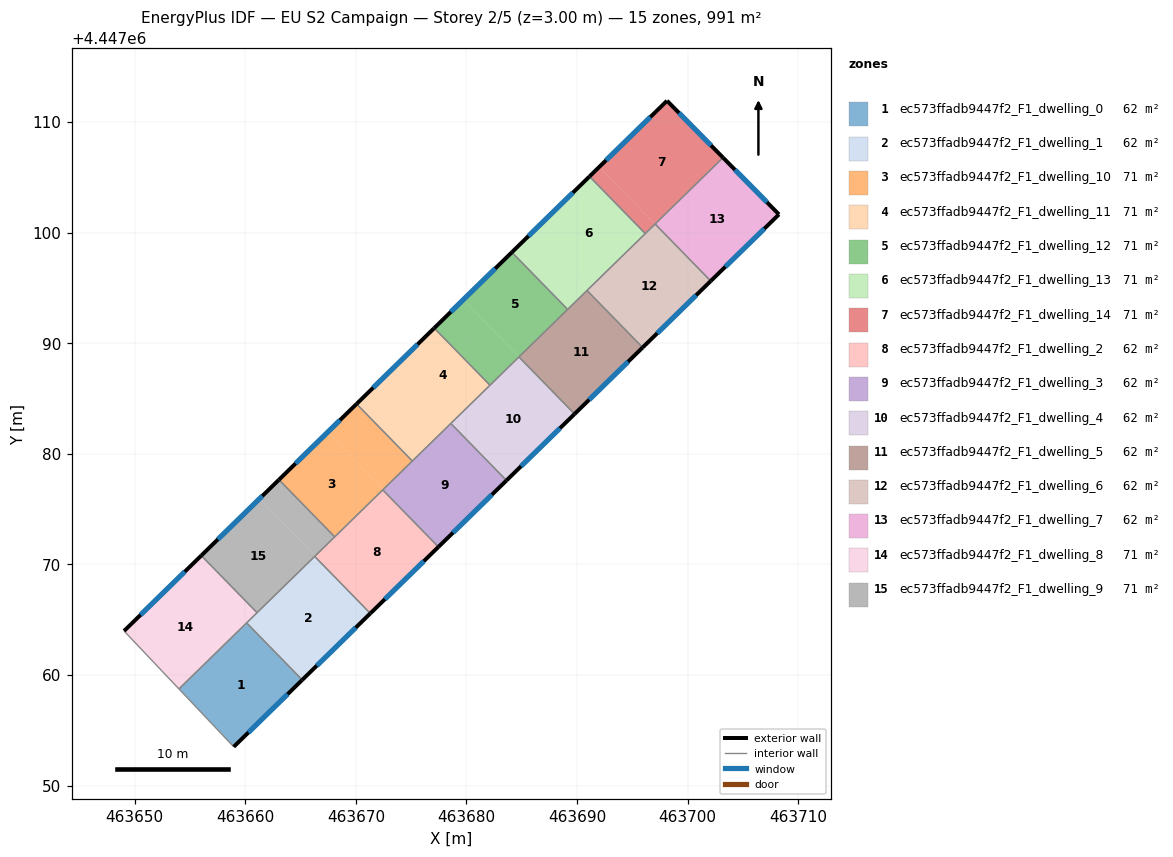
=== STOREY PLAN SPEC (per zone: floor XY polygon, exterior-wall plan segments, windows/doors) ===
zone 1: ec573ffadb9447f2_F1_dwelling_0  (61.9 m²)
  floor: (463660.13, 4447064.72) (463665.16, 4447059.57) (463658.96, 4447053.52) (463654.01, 4447058.75)
  exterior wall: (463658.96, 4447053.52) – (463665.16, 4447059.57)  [8.7 m]
    window: (463660.29, 4447054.81) – (463663.83, 4447058.27)  [8.5 m²]
  interior walls: 3
zone 2: ec573ffadb9447f2_F1_dwelling_1  (61.9 m²)
  floor: (463666.28, 4447070.73) (463671.31, 4447065.58) (463665.16, 4447059.57) (463660.13, 4447064.72)
  exterior wall: (463665.16, 4447059.57) – (463671.31, 4447065.58)  [8.6 m]
    window: (463666.48, 4447060.85) – (463669.99, 4447064.29)  [8.4 m²]
  interior walls: 4
zone 3: ec573ffadb9447f2_F1_dwelling_10  (70.8 m²)
  floor: (463667.44, 4447081.94) (463672.48, 4447076.78) (463668.09, 4447072.49) (463663.05, 4447077.66)
  floor: (463670.07, 4447084.51) (463675.11, 4447079.35) (463672.48, 4447076.78) (463667.44, 4447081.94)
  exterior wall: (463670.07, 4447084.51) – (463663.05, 4447077.66)  [9.8 m]
    window: (463668.57, 4447083.04) – (463664.55, 4447079.12)  [9.6 m²]
  interior walls: 5
zone 4: ec573ffadb9447f2_F1_dwelling_11  (70.8 m²)
  floor: (463673.58, 4447087.94) (463678.62, 4447082.78) (463675.11, 4447079.35) (463670.07, 4447084.51)
  floor: (463677.09, 4447091.36) (463682.13, 4447086.20) (463678.62, 4447082.78) (463673.58, 4447087.94)
  exterior wall: (463677.09, 4447091.36) – (463670.07, 4447084.51)  [9.8 m]
    window: (463675.58, 4447089.90) – (463671.57, 4447085.98)  [9.6 m²]
  interior walls: 4
zone 5: ec573ffadb9447f2_F1_dwelling_12  (70.8 m²)
  floor: (463684.11, 4447098.22) (463689.15, 4447093.06) (463684.76, 4447088.77) (463679.72, 4447093.93)
  floor: (463679.72, 4447093.93) (463684.76, 4447088.77) (463682.13, 4447086.20) (463677.09, 4447091.36)
  exterior wall: (463684.10, 4447098.22) – (463677.09, 4447091.36)  [9.8 m]
    window: (463682.60, 4447096.75) – (463678.59, 4447092.83)  [9.6 m²]
  interior walls: 4
zone 6: ec573ffadb9447f2_F1_dwelling_13  (70.8 m²)
  floor: (463685.86, 4447099.93) (463690.90, 4447094.77) (463689.15, 4447093.06) (463684.11, 4447098.22)
  floor: (463691.12, 4447105.07) (463696.16, 4447099.91) (463690.90, 4447094.77) (463685.86, 4447099.93)
  exterior wall: (463691.12, 4447105.07) – (463684.10, 4447098.22)  [9.8 m]
    window: (463689.62, 4447103.60) – (463685.61, 4447099.69)  [9.6 m²]
  interior walls: 4
zone 7: ec573ffadb9447f2_F1_dwelling_14  (70.8 m²)
  floor: (463698.13, 4447111.91) (463703.19, 4447106.77) (463697.04, 4447100.76) (463692.00, 4447105.93)
  floor: (463692.00, 4447105.93) (463697.04, 4447100.76) (463696.16, 4447099.91) (463691.12, 4447105.07)
  exterior wall: (463698.13, 4447111.91) – (463691.12, 4447105.07)  [9.8 m]
    window: (463696.63, 4447110.45) – (463692.62, 4447106.54)  [9.6 m²]
  exterior wall: (463703.19, 4447106.77) – (463698.13, 4447111.91)  [7.2 m]
    window: (463702.11, 4447107.87) – (463699.21, 4447110.81)  [7.1 m²]
  interior walls: 3
zone 8: ec573ffadb9447f2_F1_dwelling_2  (61.9 m²)
  floor: (463672.43, 4447076.74) (463677.47, 4447071.58) (463671.31, 4447065.58) (463666.28, 4447070.73)
  exterior wall: (463671.31, 4447065.58) – (463677.47, 4447071.58)  [8.6 m]
    window: (463672.63, 4447066.86) – (463676.15, 4447070.30)  [8.4 m²]
  interior walls: 4
zone 9: ec573ffadb9447f2_F1_dwelling_3  (61.9 m²)
  floor: (463678.59, 4447082.75) (463683.62, 4447077.59) (463677.47, 4447071.58) (463672.43, 4447076.74)
  exterior wall: (463677.47, 4447071.58) – (463683.62, 4447077.59)  [8.6 m]
    window: (463678.78, 4447072.87) – (463682.30, 4447076.31)  [8.4 m²]
  interior walls: 5
zone 10: ec573ffadb9447f2_F1_dwelling_4  (61.9 m²)
  floor: (463684.74, 4447088.75) (463689.77, 4447083.60) (463683.62, 4447077.59) (463678.59, 4447082.75)
  exterior wall: (463683.62, 4447077.59) – (463689.77, 4447083.60)  [8.6 m]
    window: (463684.94, 4447078.88) – (463688.46, 4447082.31)  [8.4 m²]
  interior walls: 4
zone 11: ec573ffadb9447f2_F1_dwelling_5  (61.9 m²)
  floor: (463690.90, 4447094.76) (463695.93, 4447089.61) (463689.77, 4447083.60) (463684.74, 4447088.75)
  exterior wall: (463689.77, 4447083.60) – (463695.93, 4447089.61)  [8.6 m]
    window: (463691.09, 4447084.89) – (463694.61, 4447088.32)  [8.4 m²]
  interior walls: 4
zone 12: ec573ffadb9447f2_F1_dwelling_6  (61.9 m²)
  floor: (463697.05, 4447100.77) (463702.08, 4447095.62) (463695.93, 4447089.61) (463690.90, 4447094.76)
  exterior wall: (463695.93, 4447089.61) – (463702.08, 4447095.62)  [8.6 m]
    window: (463697.25, 4447090.90) – (463700.76, 4447094.33)  [8.4 m²]
  interior walls: 4
zone 13: ec573ffadb9447f2_F1_dwelling_7  (61.9 m²)
  floor: (463703.19, 4447106.77) (463708.25, 4447101.64) (463702.08, 4447095.62) (463697.05, 4447100.77)
  exterior wall: (463708.25, 4447101.64) – (463703.19, 4447106.77)  [7.2 m]
    window: (463707.16, 4447102.74) – (463704.28, 4447105.67)  [7.1 m²]
  exterior wall: (463702.08, 4447095.62) – (463708.25, 4447101.64)  [8.6 m]
    window: (463703.40, 4447096.91) – (463706.93, 4447100.35)  [8.4 m²]
  interior walls: 2
zone 14: ec573ffadb9447f2_F1_dwelling_8  (70.8 m²)
  floor: (463655.15, 4447069.95) (463660.19, 4447064.78) (463654.01, 4447058.75) (463649.05, 4447063.99)
  floor: (463656.03, 4447070.80) (463661.07, 4447065.64) (463660.19, 4447064.78) (463655.15, 4447069.95)
  exterior wall: (463656.03, 4447070.80) – (463649.05, 4447063.99)  [9.8 m]
    window: (463654.54, 4447069.34) – (463650.55, 4447065.45)  [9.6 m²]
  interior walls: 4
zone 15: ec573ffadb9447f2_F1_dwelling_9  (70.8 m²)
  floor: (463661.30, 4447075.94) (463666.34, 4447070.78) (463661.07, 4447065.64) (463656.03, 4447070.80)
  floor: (463663.05, 4447077.66) (463668.09, 4447072.49) (463666.34, 4447070.78) (463661.30, 4447075.94)
  exterior wall: (463663.05, 4447077.66) – (463656.03, 4447070.80)  [9.8 m]
    window: (463661.55, 4447076.19) – (463657.53, 4447072.27)  [9.6 m²]
  interior walls: 4

=== DERIVED (storey summary) ===
Building: EU S2 Campaign
Storey: 2 of 5  (floor level z = 3.00 m)
Storey gross floor area: 991.0 m²
Zones on this storey: 15
  - ec573ffadb9447f2_F1_dwelling_0: floor 61.9 m²; exterior wall 8.7 m (26.0 m²); 1 window(s) 8.5 m²; WWR 32.7%
  - ec573ffadb9447f2_F1_dwelling_1: floor 61.9 m²; exterior wall 8.6 m (25.8 m²); 1 window(s) 8.4 m²; WWR 32.7%
  - ec573ffadb9447f2_F1_dwelling_10: floor 70.8 m²; exterior wall 9.8 m (29.4 m²); 1 window(s) 9.6 m²; WWR 32.7%
  - ec573ffadb9447f2_F1_dwelling_11: floor 70.8 m²; exterior wall 9.8 m (29.4 m²); 1 window(s) 9.6 m²; WWR 32.7%
  - ec573ffadb9447f2_F1_dwelling_12: floor 70.8 m²; exterior wall 9.8 m (29.4 m²); 1 window(s) 9.6 m²; WWR 32.7%
  - ec573ffadb9447f2_F1_dwelling_13: floor 70.8 m²; exterior wall 9.8 m (29.4 m²); 1 window(s) 9.6 m²; WWR 32.7%
  - ec573ffadb9447f2_F1_dwelling_14: floor 70.8 m²; exterior wall 17.0 m (51.0 m²); 2 window(s) 16.7 m²; WWR 32.7%
  - ec573ffadb9447f2_F1_dwelling_2: floor 61.9 m²; exterior wall 8.6 m (25.8 m²); 1 window(s) 8.4 m²; WWR 32.7%
  - ec573ffadb9447f2_F1_dwelling_3: floor 61.9 m²; exterior wall 8.6 m (25.8 m²); 1 window(s) 8.4 m²; WWR 32.7%
  - ec573ffadb9447f2_F1_dwelling_4: floor 61.9 m²; exterior wall 8.6 m (25.8 m²); 1 window(s) 8.4 m²; WWR 32.7%
  - ec573ffadb9447f2_F1_dwelling_5: floor 61.9 m²; exterior wall 8.6 m (25.8 m²); 1 window(s) 8.4 m²; WWR 32.7%
  - ec573ffadb9447f2_F1_dwelling_6: floor 61.9 m²; exterior wall 8.6 m (25.8 m²); 1 window(s) 8.4 m²; WWR 32.7%
  - ec573ffadb9447f2_F1_dwelling_7: floor 61.9 m²; exterior wall 15.8 m (47.5 m²); 2 window(s) 15.5 m²; WWR 32.7%
  - ec573ffadb9447f2_F1_dwelling_8: floor 70.8 m²; exterior wall 9.8 m (29.3 m²); 1 window(s) 9.6 m²; WWR 32.7%
  - ec573ffadb9447f2_F1_dwelling_9: floor 70.8 m²; exterior wall 9.8 m (29.4 m²); 1 window(s) 9.6 m²; WWR 32.7%
Zone adjacency (shared interzone walls):
  - ec573ffadb9447f2_F1_dwelling_0 ↔ ec573ffadb9447f2_F1_dwelling_1
  - ec573ffadb9447f2_F1_dwelling_0 ↔ ec573ffadb9447f2_F1_dwelling_8
  - ec573ffadb9447f2_F1_dwelling_1 ↔ ec573ffadb9447f2_F1_dwelling_2
  - ec573ffadb9447f2_F1_dwelling_1 ↔ ec573ffadb9447f2_F1_dwelling_8
  - ec573ffadb9447f2_F1_dwelling_1 ↔ ec573ffadb9447f2_F1_dwelling_9
  - ec573ffadb9447f2_F1_dwelling_10 ↔ ec573ffadb9447f2_F1_dwelling_11
  - ec573ffadb9447f2_F1_dwelling_10 ↔ ec573ffadb9447f2_F1_dwelling_2
  - ec573ffadb9447f2_F1_dwelling_10 ↔ ec573ffadb9447f2_F1_dwelling_3
  - ec573ffadb9447f2_F1_dwelling_10 ↔ ec573ffadb9447f2_F1_dwelling_9
  - ec573ffadb9447f2_F1_dwelling_11 ↔ ec573ffadb9447f2_F1_dwelling_12
  - ec573ffadb9447f2_F1_dwelling_11 ↔ ec573ffadb9447f2_F1_dwelling_3
  - ec573ffadb9447f2_F1_dwelling_11 ↔ ec573ffadb9447f2_F1_dwelling_4
  - ec573ffadb9447f2_F1_dwelling_12 ↔ ec573ffadb9447f2_F1_dwelling_13
  - ec573ffadb9447f2_F1_dwelling_12 ↔ ec573ffadb9447f2_F1_dwelling_4
  - ec573ffadb9447f2_F1_dwelling_12 ↔ ec573ffadb9447f2_F1_dwelling_5
  - ec573ffadb9447f2_F1_dwelling_13 ↔ ec573ffadb9447f2_F1_dwelling_14
  - ec573ffadb9447f2_F1_dwelling_13 ↔ ec573ffadb9447f2_F1_dwelling_5
  - ec573ffadb9447f2_F1_dwelling_13 ↔ ec573ffadb9447f2_F1_dwelling_6
  - ec573ffadb9447f2_F1_dwelling_14 ↔ ec573ffadb9447f2_F1_dwelling_6
  - ec573ffadb9447f2_F1_dwelling_14 ↔ ec573ffadb9447f2_F1_dwelling_7
  - ec573ffadb9447f2_F1_dwelling_2 ↔ ec573ffadb9447f2_F1_dwelling_3
  - ec573ffadb9447f2_F1_dwelling_2 ↔ ec573ffadb9447f2_F1_dwelling_9
  - ec573ffadb9447f2_F1_dwelling_3 ↔ ec573ffadb9447f2_F1_dwelling_4
  - ec573ffadb9447f2_F1_dwelling_4 ↔ ec573ffadb9447f2_F1_dwelling_5
  - ec573ffadb9447f2_F1_dwelling_5 ↔ ec573ffadb9447f2_F1_dwelling_6
  - ec573ffadb9447f2_F1_dwelling_6 ↔ ec573ffadb9447f2_F1_dwelling_7
  - ec573ffadb9447f2_F1_dwelling_8 ↔ ec573ffadb9447f2_F1_dwelling_9